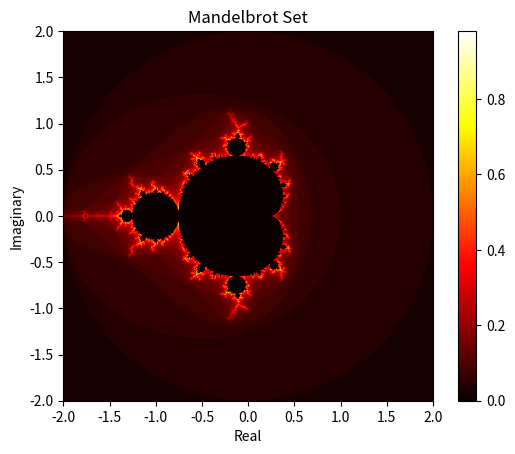

Source code (Python):
import numpy as np
import matplotlib.pyplot as plt


def mandelbrot_set(params, filename='mandelbrot_set.png'):
    x_min = params['x_min']
    x_max = params['x_max']
    y_min = params['y_min']
    y_max = params['y_max']
    width = params['width']
    height = params['height']
    max_iter = params['max_iter']

    image = np.zeros((height, width))
    for py in range(height):
        for px in range(width):
            x0 = x_min + (x_max - x_min) * px / (width - 1)
            y0 = y_min + (y_max - y_min) * py / (height - 1)
            x = 0
            y = 0
            iteration = 0
            while x * x + y * y < 4 and iteration < max_iter:
                x_temp = x * x - y * y + x0
                y = 2 * x * y + y0
                x = x_temp
                iteration += 1
            if iteration == max_iter:
                image[py, px] = 0  # Black for points inside the set
            else:
                image[py, px] = iteration / max_iter  # Color based on iteration count

    plt.imshow(image, cmap='hot', extent=(x_min, x_max, y_min, y_max))
    plt.colorbar()
    plt.title('Mandelbrot Set')
    plt.xlabel('Real')
    plt.ylabel('Imaginary')
    plt.savefig(filename)


parameters = {'x_min': -2, 'x_max': 2, 'y_min': -2, 'y_max': 2, 'width': 800, 'height': 800, 'max_iter': 50}
mandelbrot_set(parameters, 'm_' + str(parameters['max_iter']) + '.png')
